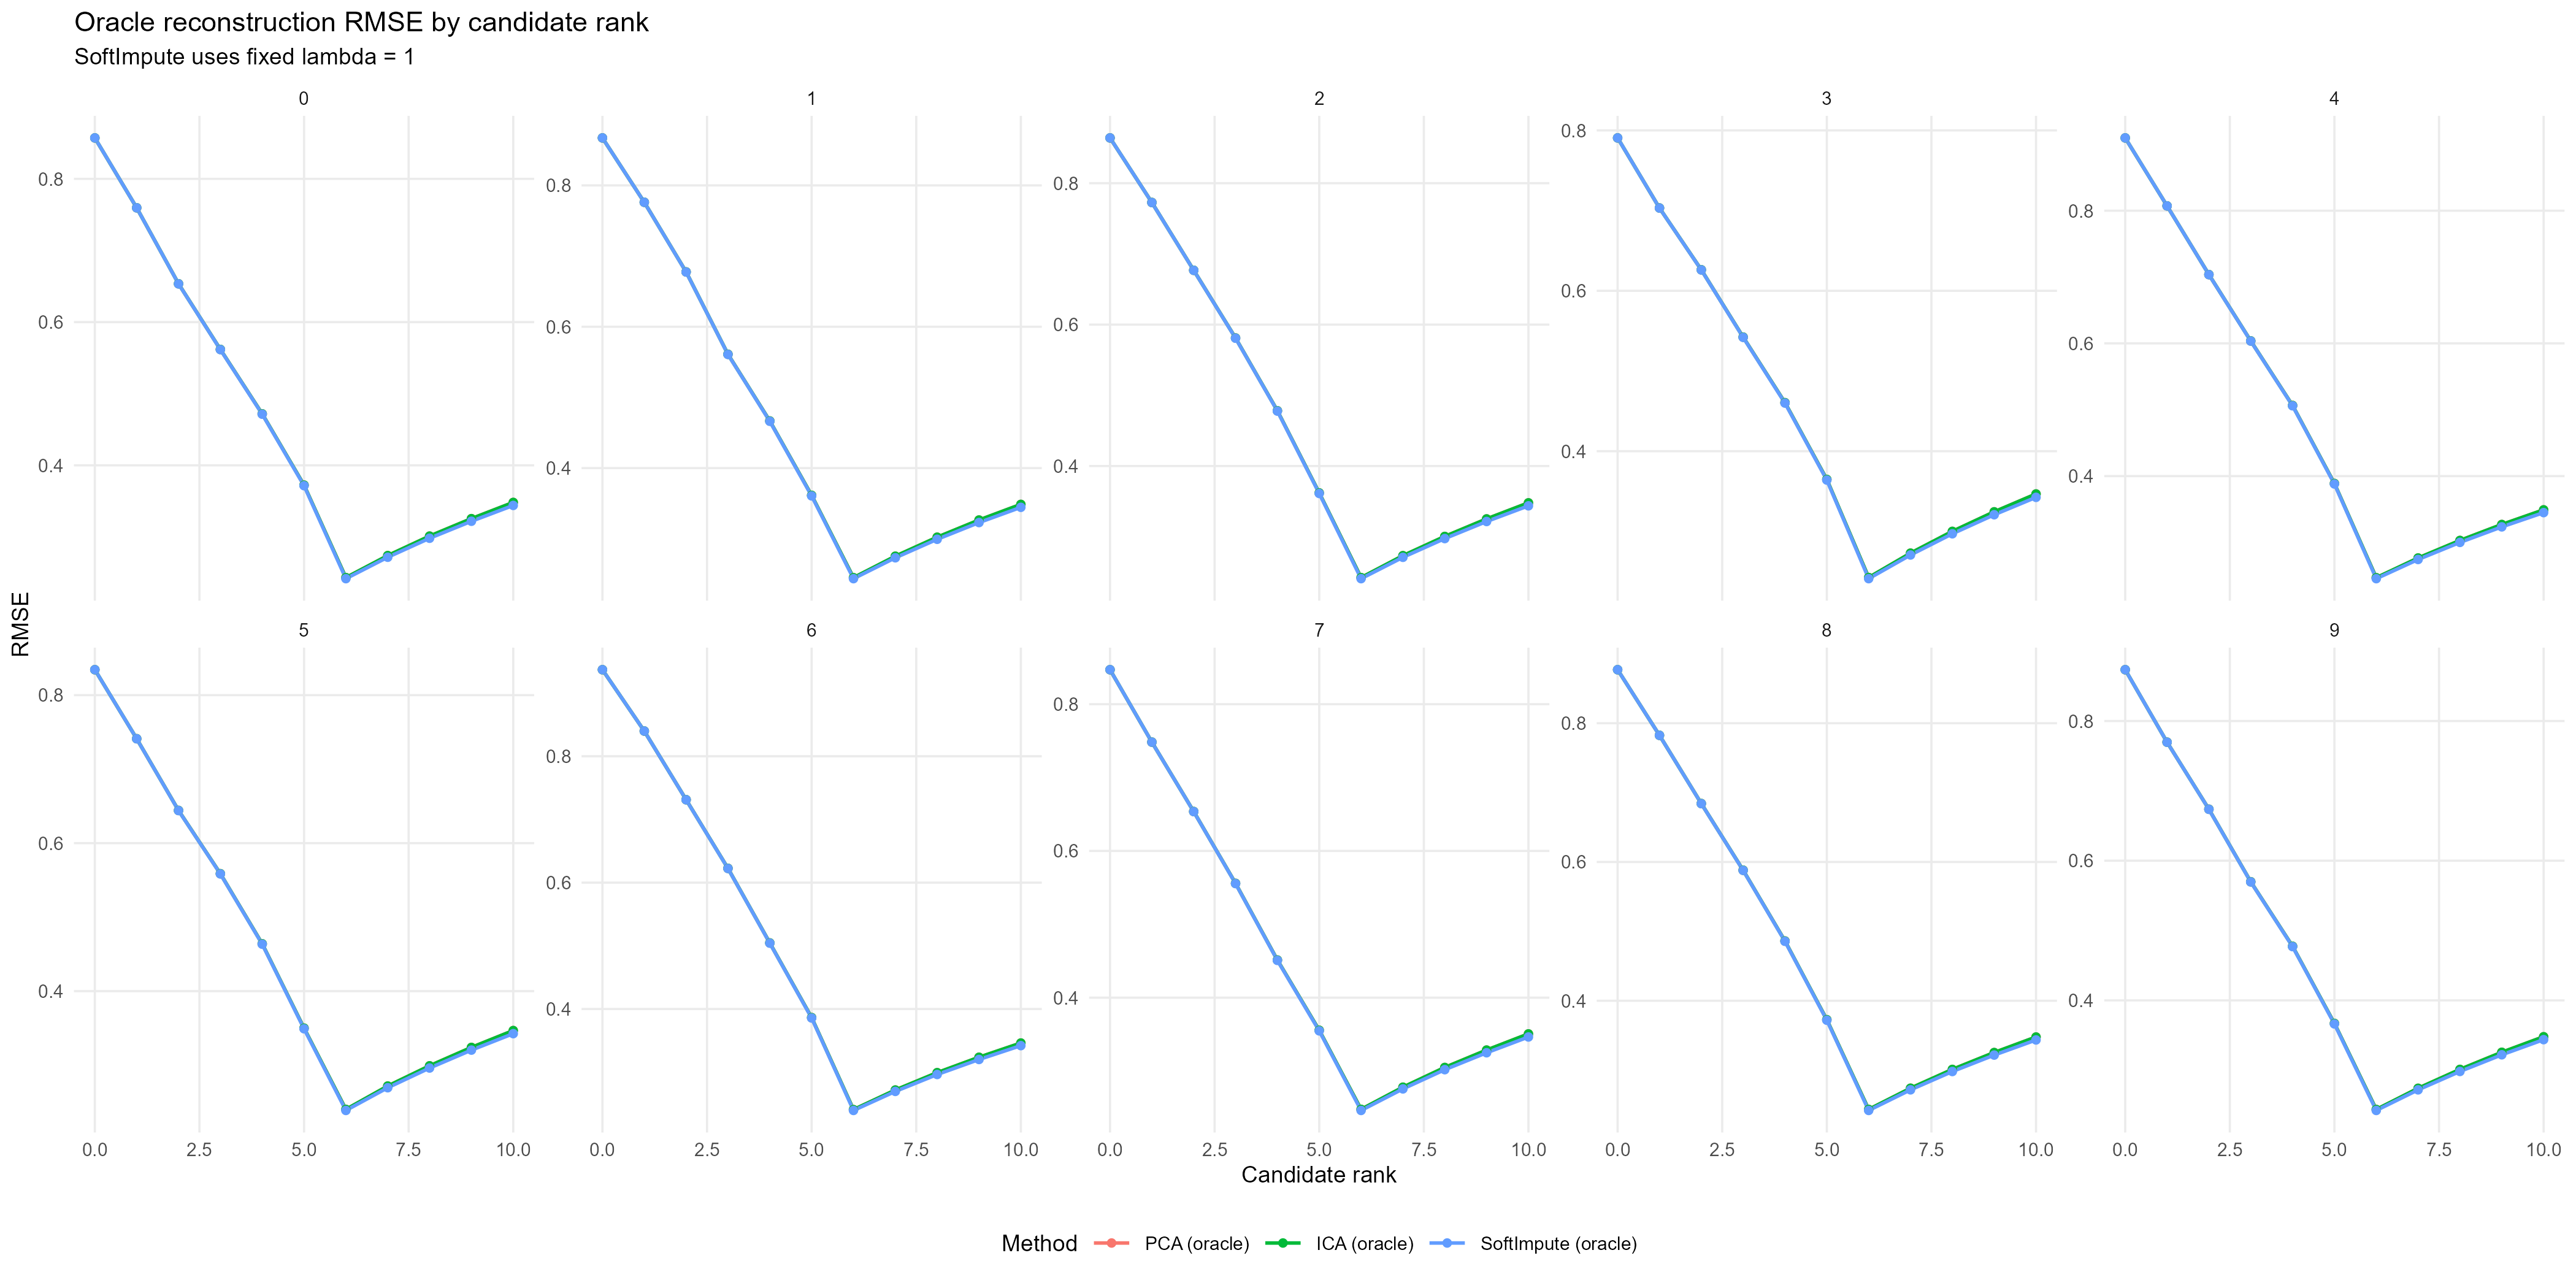

Values plotted in this chart, from the file beside it:
simulation, method, lambda, rank, effective_rank, rmse, converged
0, PCA (oracle), NA, 0, 0, 0.8572, NA
0, PCA (oracle), NA, 1, 1, 0.7596, NA
0, PCA (oracle), NA, 2, 2, 0.6535, NA
0, PCA (oracle), NA, 3, 3, 0.5619, NA
0, PCA (oracle), NA, 4, 4, 0.4719, NA
0, PCA (oracle), NA, 5, 5, 0.3723, NA
0, PCA (oracle), NA, 6, 6, 0.2432, NA
0, PCA (oracle), NA, 7, 7, 0.274, NA
0, PCA (oracle), NA, 8, 8, 0.3012, NA
0, PCA (oracle), NA, 9, 9, 0.3255, NA
0, PCA (oracle), NA, 10, 10, 0.3482, NA
0, ICA (oracle), NA, 0, 0, 0.8572, NA
0, ICA (oracle), NA, 1, 1, 0.7596, TRUE
0, ICA (oracle), NA, 2, 2, 0.6535, TRUE
0, ICA (oracle), NA, 3, 3, 0.5619, TRUE
0, ICA (oracle), NA, 4, 4, 0.4719, TRUE
0, ICA (oracle), NA, 5, 5, 0.3723, TRUE
0, ICA (oracle), NA, 6, 6, 0.2432, TRUE
0, ICA (oracle), NA, 7, 7, 0.274, TRUE
0, ICA (oracle), NA, 8, 8, 0.3012, TRUE
0, ICA (oracle), NA, 9, 9, 0.3255, FALSE
0, ICA (oracle), NA, 10, 10, 0.3482, FALSE
0, SoftImpute (oracle), 1, 0, 0, 0.8572, NA
0, SoftImpute (oracle), 1, 1, 1, 0.7596, NA
0, SoftImpute (oracle), 1, 2, 2, 0.6534, NA
0, SoftImpute (oracle), 1, 3, 3, 0.5616, NA
0, SoftImpute (oracle), 1, 4, 4, 0.4714, NA
0, SoftImpute (oracle), 1, 5, 5, 0.3716, NA
0, SoftImpute (oracle), 1, 6, 6, 0.2417, NA
0, SoftImpute (oracle), 1, 7, 7, 0.2717, NA
0, SoftImpute (oracle), 1, 8, 8, 0.2981, NA
0, SoftImpute (oracle), 1, 9, 9, 0.3219, NA
0, SoftImpute (oracle), 1, 10, 10, 0.344, NA
1, PCA (oracle), NA, 0, 0, 0.8672, NA
1, PCA (oracle), NA, 1, 1, 0.7761, NA
1, PCA (oracle), NA, 2, 2, 0.6776, NA
1, PCA (oracle), NA, 3, 3, 0.5611, NA
1, PCA (oracle), NA, 4, 4, 0.4667, NA
1, PCA (oracle), NA, 5, 5, 0.3614, NA
1, PCA (oracle), NA, 6, 6, 0.2449, NA
1, PCA (oracle), NA, 7, 7, 0.2753, NA
1, PCA (oracle), NA, 8, 8, 0.3022, NA
1, PCA (oracle), NA, 9, 9, 0.3265, NA
1, PCA (oracle), NA, 10, 10, 0.3486, NA
1, ICA (oracle), NA, 0, 0, 0.8672, NA
1, ICA (oracle), NA, 1, 1, 0.7761, TRUE
1, ICA (oracle), NA, 2, 2, 0.6776, TRUE
1, ICA (oracle), NA, 3, 3, 0.5611, TRUE
1, ICA (oracle), NA, 4, 4, 0.4667, TRUE
1, ICA (oracle), NA, 5, 5, 0.3614, TRUE
1, ICA (oracle), NA, 6, 6, 0.2449, TRUE
1, ICA (oracle), NA, 7, 7, 0.2753, TRUE
1, ICA (oracle), NA, 8, 8, 0.3022, TRUE
1, ICA (oracle), NA, 9, 9, 0.3265, FALSE
1, ICA (oracle), NA, 10, 10, 0.3486, TRUE
1, SoftImpute (oracle), 1, 0, 0, 0.8672, NA
1, SoftImpute (oracle), 1, 1, 1, 0.7761, NA
1, SoftImpute (oracle), 1, 2, 2, 0.6774, NA
1, SoftImpute (oracle), 1, 3, 3, 0.5608, NA
1, SoftImpute (oracle), 1, 4, 4, 0.4662, NA
... 270 more rows
